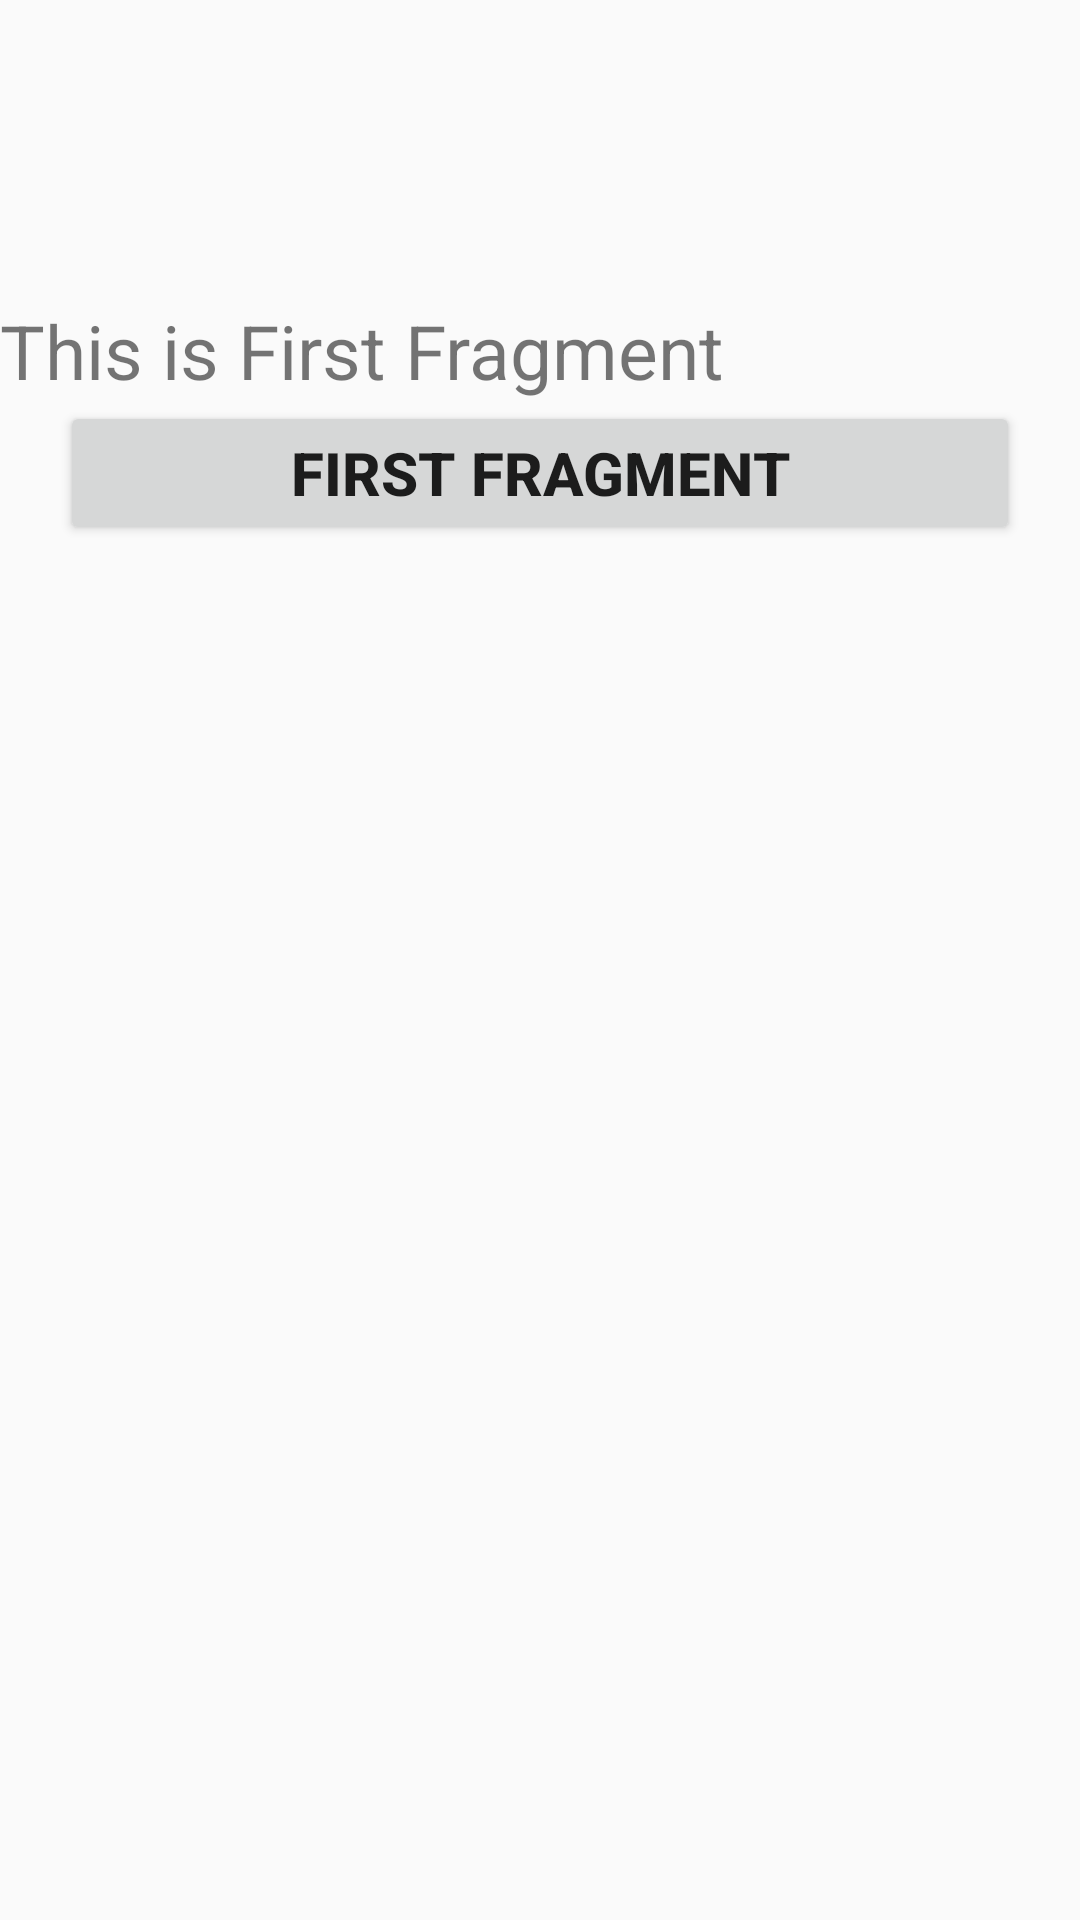

Layout XML and referenced resources for this Android screen:
<!-- AndroidManifest.xml: application theme AppTheme -->
<!-- res/layout/fragment_teams.xml -->
<?xml version="1.0" encoding="utf-8"?>
<LinearLayout xmlns:android="http://schemas.android.com/apk/res/android"
    android:orientation="vertical" android:layout_width="match_parent"
    android:layout_height="match_parent">
    
    <TextView
        android:layout_width="wrap_content"
        android:layout_height="wrap_content"
        android:layout_centerHorizontal="true"
        android:layout_marginTop="100dp"
        android:text="This is First Fragment"

        android:textSize="25sp" />

    <Button
        android:id="@+id/firstButton"
        android:layout_width="fill_parent"
        android:layout_height="wrap_content"
        android:layout_centerInParent="true"
        android:layout_marginLeft="20dp"
        android:layout_marginRight="20dp"

        android:text="First Fragment"

        android:textSize="20sp"
        android:textStyle="bold" />
</LinearLayout>
<!-- resources referenced by this layout -->
<resources>
  <style name="AppTheme" parent="Theme.AppCompat.Light.DarkActionBar">
          
          <item name="colorPrimary">#4A148C</item>
          <item name="colorPrimaryDark">#4A148C</item>
          <item name="colorAccent">@color/colorAccent</item>
      </style>
  <color name="colorAccent">#000000</color>
</resources>
